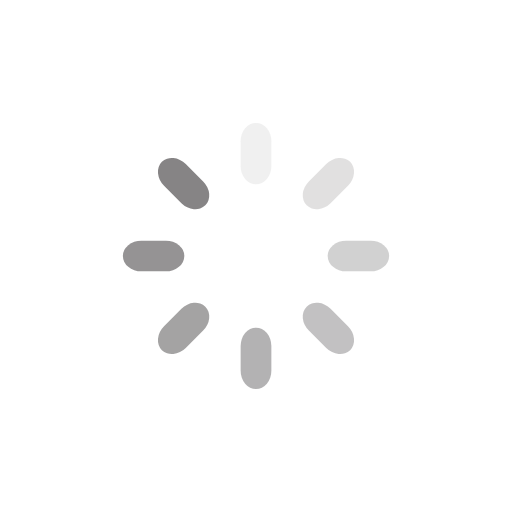
t = 0.00 s
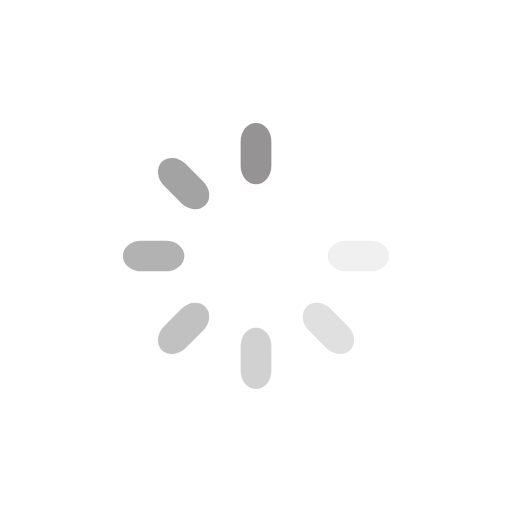
t = 0.21 s
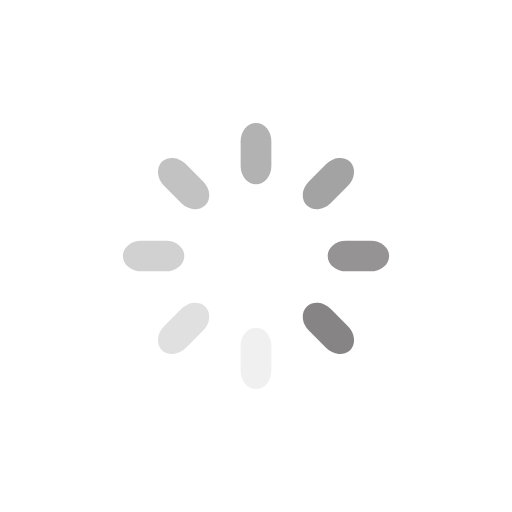
t = 0.42 s
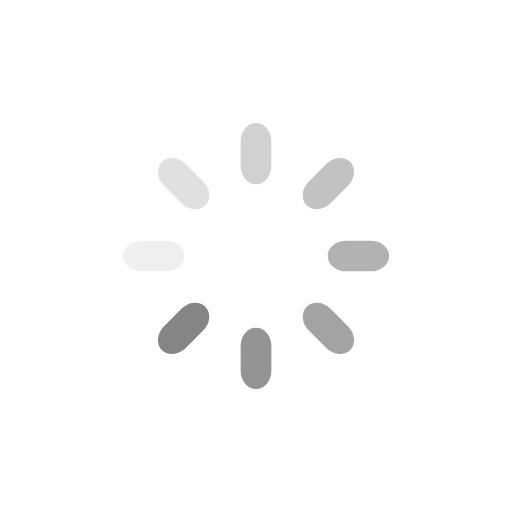
t = 0.63 s

The animated SVG that drew these frames (rendered in a browser with its animation timeline set to each time). Animation: 8 SMIL elements (animate=8); one cycle of 0.83 s, repeats indefinitely.

<?xml version="1.0" encoding="utf-8"?>
<svg xmlns="http://www.w3.org/2000/svg" xmlns:xlink="http://www.w3.org/1999/xlink"
     style="margin: auto; display: block; shape-rendering: auto;" width="200px"
     height="200px" viewBox="0 0 100 100" preserveAspectRatio="xMidYMid">
    <g transform="rotate(0 50 50)">
        <rect x="47" y="24" rx="3" ry="3.6" width="6" height="12" fill="#868485">
            <animate attributeName="opacity" values="1;0" keyTimes="0;1" dur="0.8333333333333334s"
                     begin="-0.7291666666666667s" repeatCount="indefinite"></animate>
        </rect>
    </g>
    <g transform="rotate(45 50 50)">
        <rect x="47" y="24" rx="3" ry="3.6" width="6" height="12" fill="#868485">
            <animate attributeName="opacity" values="1;0" keyTimes="0;1" dur="0.8333333333333334s" begin="-0.625s"
                     repeatCount="indefinite"></animate>
        </rect>
    </g>
    <g transform="rotate(90 50 50)">
        <rect x="47" y="24" rx="3" ry="3.6" width="6" height="12" fill="#868485">
            <animate attributeName="opacity" values="1;0" keyTimes="0;1" dur="0.8333333333333334s"
                     begin="-0.5208333333333334s" repeatCount="indefinite"></animate>
        </rect>
    </g>
    <g transform="rotate(135 50 50)">
        <rect x="47" y="24" rx="3" ry="3.6" width="6" height="12" fill="#868485">
            <animate attributeName="opacity" values="1;0" keyTimes="0;1" dur="0.8333333333333334s"
                     begin="-0.4166666666666667s" repeatCount="indefinite"></animate>
        </rect>
    </g>
    <g transform="rotate(180 50 50)">
        <rect x="47" y="24" rx="3" ry="3.6" width="6" height="12" fill="#868485">
            <animate attributeName="opacity" values="1;0" keyTimes="0;1" dur="0.8333333333333334s" begin="-0.3125s"
                     repeatCount="indefinite"></animate>
        </rect>
    </g>
    <g transform="rotate(225 50 50)">
        <rect x="47" y="24" rx="3" ry="3.6" width="6" height="12" fill="#868485">
            <animate attributeName="opacity" values="1;0" keyTimes="0;1" dur="0.8333333333333334s"
                     begin="-0.20833333333333334s" repeatCount="indefinite"></animate>
        </rect>
    </g>
    <g transform="rotate(270 50 50)">
        <rect x="47" y="24" rx="3" ry="3.6" width="6" height="12" fill="#868485">
            <animate attributeName="opacity" values="1;0" keyTimes="0;1" dur="0.8333333333333334s"
                     begin="-0.10416666666666667s" repeatCount="indefinite"></animate>
        </rect>
    </g>
    <g transform="rotate(315 50 50)">
        <rect x="47" y="24" rx="3" ry="3.6" width="6" height="12" fill="#868485">
            <animate attributeName="opacity" values="1;0" keyTimes="0;1" dur="0.8333333333333334s" begin="0s"
                     repeatCount="indefinite"></animate>
        </rect>
    </g>
    <!-- [ldio] generated by https://loading.io/ -->
</svg>
